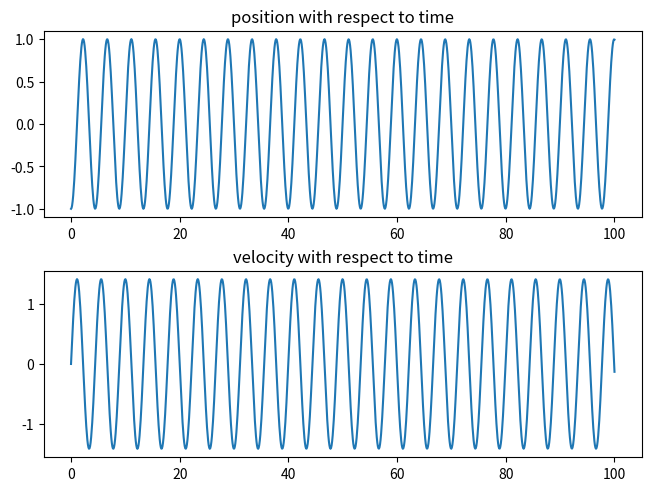

Reproduce this figure in Python.
import numpy as np
import matplotlib.pyplot as plt
from scipy.integrate import solve_ivp

# constants
mass = 0.5 #kg
spring_constant = 1 #N/m
time_int = (0,100)
time_span = np.linspace(0,100,1000)

# initial variables
initial_state = (-1.0, 0)

# state lists


def state_derivatives(t, state):
    x = state[0]
    v = state[1]
    return (v, -(spring_constant/mass)*x)

solution = solve_ivp(state_derivatives, time_int, initial_state, t_eval=time_span)

fig, ax = plt.subplots(2,1, layout="constrained")
ax[0].plot(solution.t, solution.y[0])
ax[0].set_title("position with respect to time")

ax[1].plot(solution.t, solution.y[1])
ax[1].set_title("velocity with respect to time")

plt.show()
